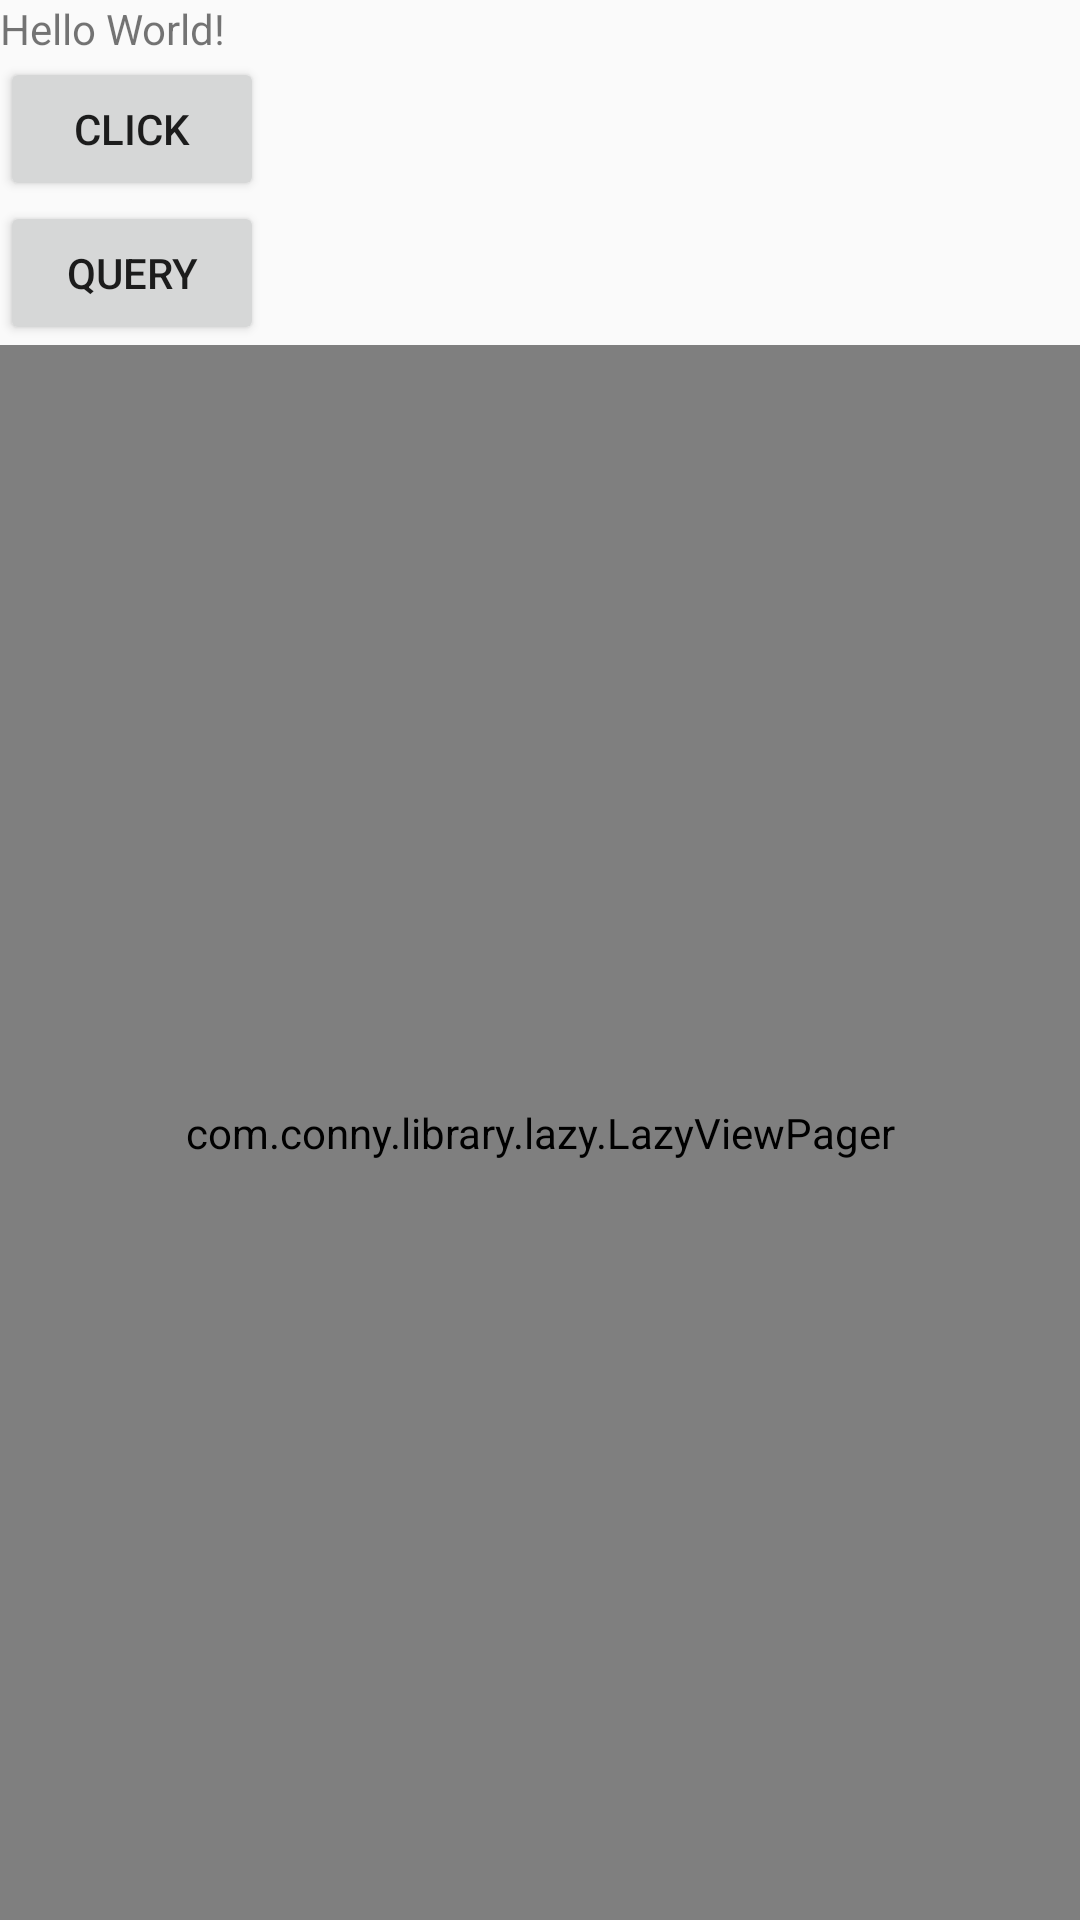

Layout XML and referenced resources for this Android screen:
<!-- AndroidManifest.xml: application theme AppTheme -->
<!-- res/layout/activity_main.xml -->
<?xml version="1.0" encoding="utf-8"?>
<LinearLayout xmlns:android="http://schemas.android.com/apk/res/android"
    xmlns:app="http://schemas.android.com/apk/res-auto"
    xmlns:tools="http://schemas.android.com/tools"
    android:layout_width="match_parent"
    android:layout_height="match_parent"
    android:orientation="vertical"
    tools:context="com.conny.frame.MainActivity">

    <TextView
        android:id="@+id/text"
        android:layout_width="wrap_content"
        android:layout_height="wrap_content"
        android:text="Hello World!" />

    <Button
        android:id="@+id/click"
        android:layout_width="wrap_content"
        android:layout_height="wrap_content"
        android:text="click" />

    <Button
        android:id="@+id/query"
        android:layout_width="wrap_content"
        android:layout_height="wrap_content"
        android:text="query" />

    <ImageView
        android:id="@+id/image"
        android:layout_width="wrap_content"
        android:layout_height="wrap_content" />

    <com.conny.library.lazy.LazyViewPager
        android:id="@+id/pager"
        android:layout_width="match_parent"
        android:layout_height="match_parent" />
</LinearLayout>
<!-- resources referenced by this layout -->
<resources>
  <style name="AppTheme" parent="Theme.AppCompat.Light.DarkActionBar">
          
          <item name="colorPrimary">@color/colorPrimary</item>
          <item name="colorPrimaryDark">@color/colorPrimaryDark</item>
          <item name="colorAccent">@color/colorAccent</item>
          <item name="windowActionBar">false</item>
          <item name="windowNoTitle">true</item>
      </style>
  <color name="colorPrimary">#3F51B5</color>
  <color name="colorPrimaryDark">#303F9F</color>
  <color name="colorAccent">#FF4081</color>
</resources>
